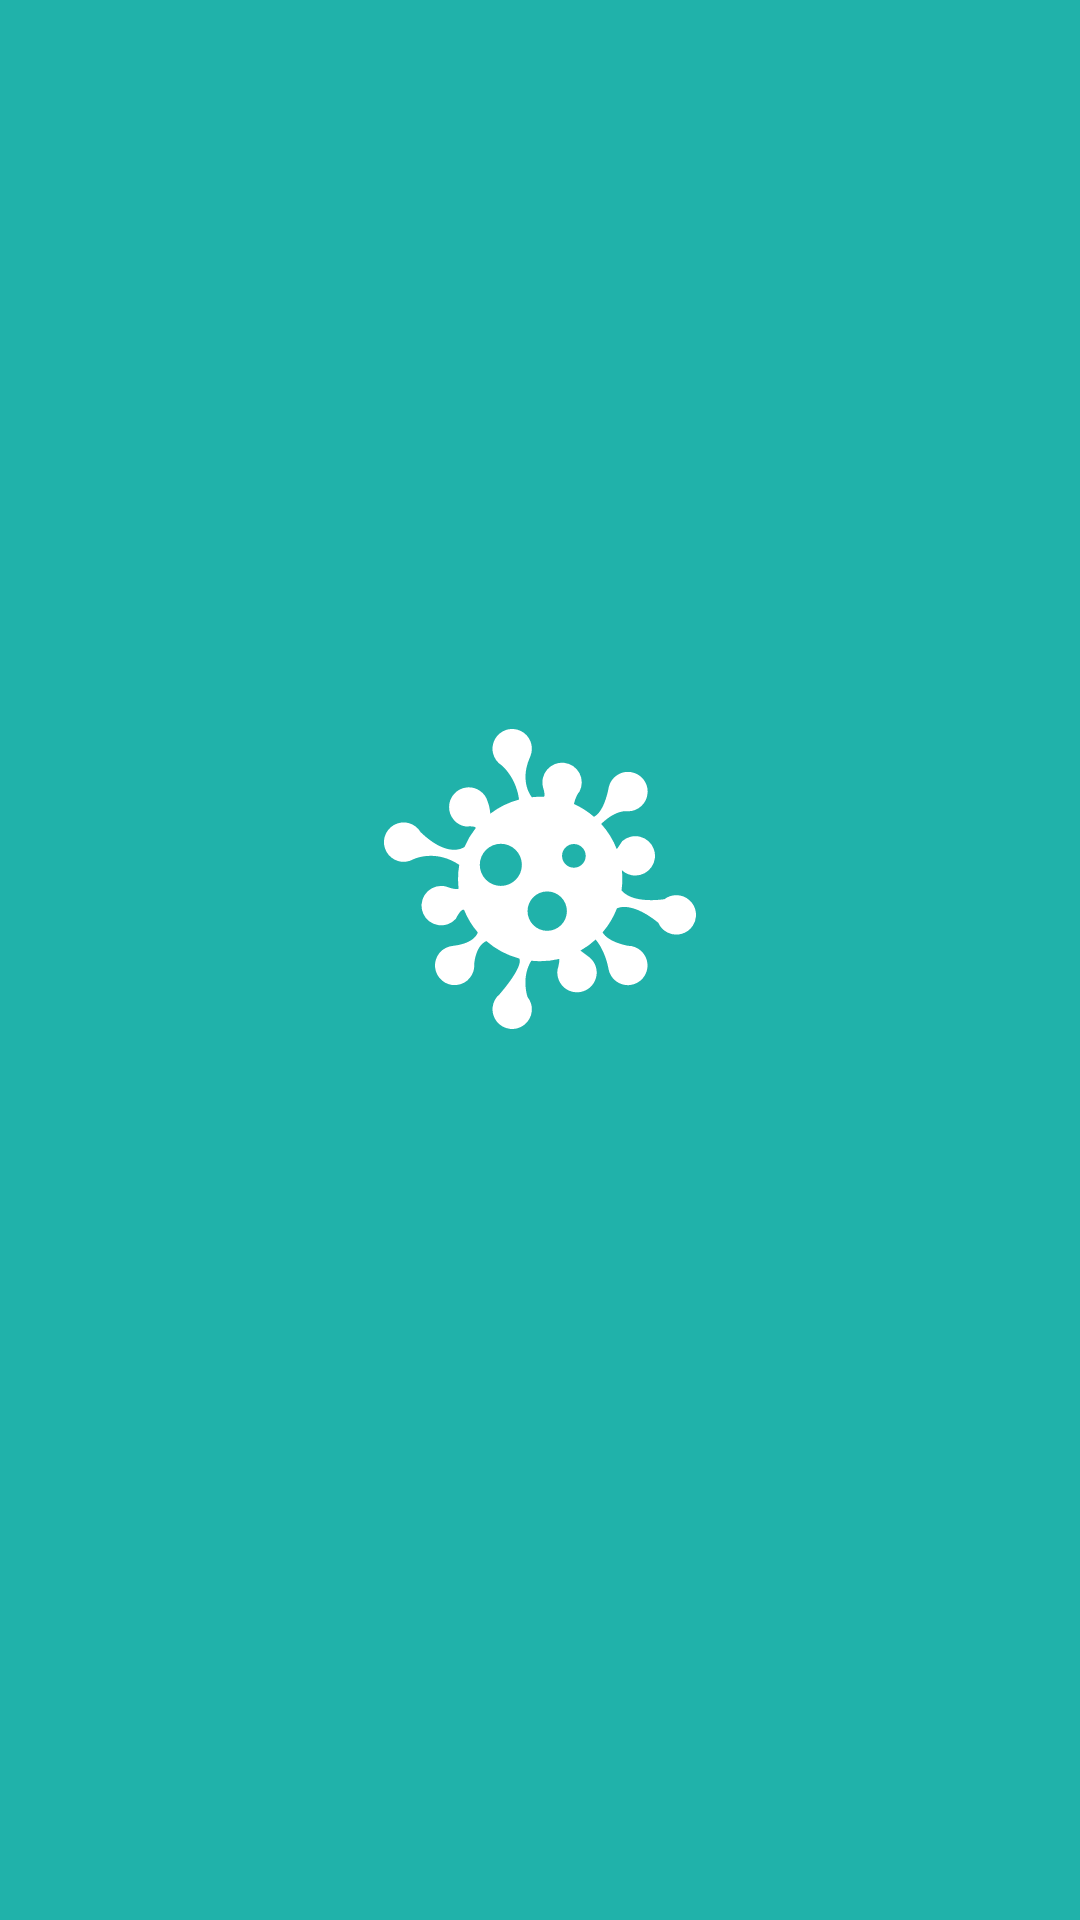

Reconstruct the res/layout file that produces this screen, plus the resources it refers to.
<!-- AndroidManifest.xml: application theme Theme.Covidoo -->
<!-- res/layout/activity_splash_screen.xml -->
<?xml version="1.0" encoding="utf-8"?>
<androidx.constraintlayout.widget.ConstraintLayout xmlns:android="http://schemas.android.com/apk/res/android"
    xmlns:app="http://schemas.android.com/apk/res-auto"
    xmlns:tools="http://schemas.android.com/tools"
    android:layout_width="match_parent"
    android:layout_height="match_parent"
    android:background="@color/purple_500"
    android:onClick="Click"
    tools:context=".SplashScreenActivity">

    <ImageView
        android:id="@+id/imageView"
        android:layout_width="wrap_content"
        android:layout_height="100dp"
        app:layout_constraintBottom_toBottomOf="parent"
        app:layout_constraintEnd_toEndOf="parent"
        app:layout_constraintHorizontal_bias="0.5"
        app:layout_constraintStart_toStartOf="parent"
        app:layout_constraintTop_toTopOf="parent"
        app:layout_constraintVertical_bias="0.45"
        app:srcCompat="@drawable/ic_covidoo_white" />
</androidx.constraintlayout.widget.ConstraintLayout>
<!-- resources referenced by this layout -->
<resources>
  <color name="purple_500">#20B2AA</color>
  <!-- drawable ic_covidoo_white: vector/xml drawable (drawable, 2916 chars, omitted) -->
  <style name="Theme.Covidoo" parent="Theme.MaterialComponents.Light">
          
          <item name="colorPrimary">@color/purple_500</item>
          <item name="colorPrimaryVariant">@color/purple_700</item>
          <item name="colorOnPrimary">@color/white</item>
          
          <item name="colorSecondary">@color/teal_200</item>
          <item name="colorSecondaryVariant">@color/teal_700</item>
          <item name="colorOnSecondary">@color/black</item>
          
          <item name="android:statusBarColor" tools:targetApi="l">?attr/colorPrimaryVariant</item>
          
      </style>
  <color name="purple_700">#008080</color>
  <color name="white">#FFFFFFFF</color>
  <color name="teal_200">#20B2AA</color>
  <color name="teal_700">#008080</color>
  <color name="black">#FFFFFFFF</color>
</resources>
